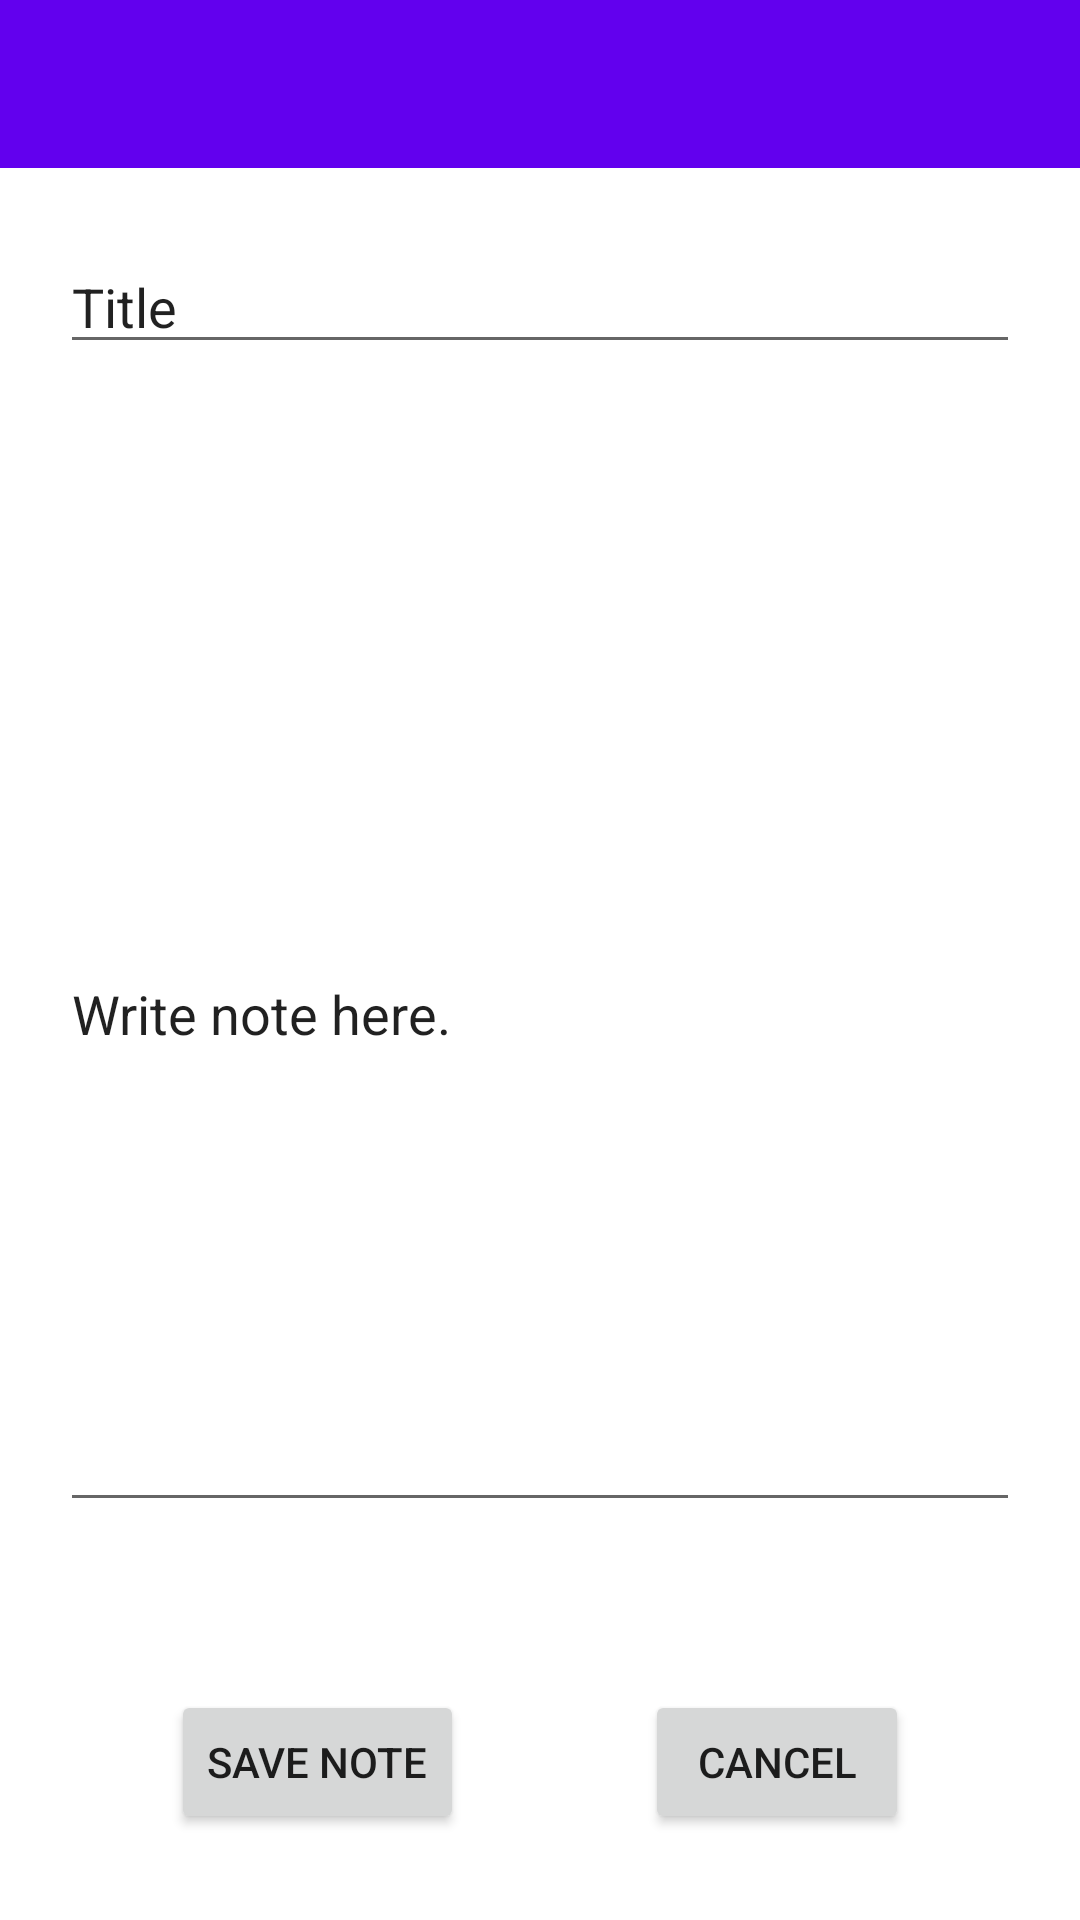

Produce the Android XML layout that renders to this screen, including the resource entries it uses.
<!-- AndroidManifest.xml: application theme Theme.NotesMaker -->
<!-- res/layout/activity_note_editor.xml -->
<?xml version="1.0" encoding="utf-8"?>
<androidx.constraintlayout.widget.ConstraintLayout xmlns:android="http://schemas.android.com/apk/res/android"
    xmlns:app="http://schemas.android.com/apk/res-auto"
    xmlns:tools="http://schemas.android.com/tools"
    android:layout_width="match_parent"
    android:layout_height="match_parent"
    tools:context=".NoteEditor">
    <androidx.appcompat.widget.Toolbar
        android:id="@+id/toolbar2"
        android:layout_width="match_parent"
        android:layout_height="wrap_content"
        android:background="?attr/colorPrimary"
        android:minHeight="?attr/actionBarSize"
        android:theme="?attr/actionBarTheme"
        app:layout_constraintTop_toTopOf="parent"
        tools:layout_editor_absoluteX="0dp" />

    <EditText
        android:id="@+id/editTextTitle"
        android:layout_width="0dp"
        android:layout_height="wrap_content"
        android:layout_marginStart="20dp"
        android:layout_marginLeft="20dp"
        android:layout_marginTop="24dp"
        android:layout_marginEnd="20dp"
        android:layout_marginRight="20dp"
        android:ems="10"
        android:inputType="textPersonName"
        android:text="Title"
        app:layout_constraintEnd_toEndOf="parent"
        app:layout_constraintStart_toStartOf="parent"
        app:layout_constraintTop_toBottomOf="@+id/toolbar2" />

    <EditText
        android:id="@+id/editTextNote"
        android:layout_width="0dp"
        android:layout_height="342dp"
        android:layout_marginStart="20dp"
        android:layout_marginLeft="20dp"
        android:layout_marginTop="44dp"
        android:layout_marginEnd="20dp"
        android:layout_marginRight="20dp"
        android:ems="10"
        android:inputType="textPersonName"
        android:text="Write note here."
        app:layout_constraintEnd_toEndOf="parent"
        app:layout_constraintHorizontal_bias="0.628"
        app:layout_constraintStart_toStartOf="parent"
        app:layout_constraintTop_toBottomOf="@+id/editTextTitle" />

    <Button
        android:id="@+id/saveNote"
        android:layout_width="wrap_content"
        android:layout_height="wrap_content"
        android:layout_marginStart="57dp"
        android:layout_marginLeft="57dp"
        android:layout_marginTop="56dp"
        android:layout_marginEnd="238dp"
        android:layout_marginRight="238dp"
        android:text="Save Note"
        app:layout_constraintEnd_toEndOf="parent"
        app:layout_constraintHorizontal_bias="0.0"
        app:layout_constraintStart_toStartOf="parent"
        app:layout_constraintTop_toBottomOf="@+id/editTextNote" />

    <Button
        android:id="@+id/Cancel"
        android:layout_width="wrap_content"
        android:layout_height="wrap_content"
        android:layout_marginStart="84dp"
        android:layout_marginLeft="84dp"
        android:layout_marginTop="56dp"
        android:layout_marginEnd="57dp"
        android:layout_marginRight="57dp"
        android:text="Cancel"
        app:layout_constraintEnd_toEndOf="parent"
        app:layout_constraintHorizontal_bias="1.0"
        app:layout_constraintStart_toEndOf="@+id/saveNote"
        app:layout_constraintTop_toBottomOf="@+id/editTextNote" />
</androidx.constraintlayout.widget.ConstraintLayout>
<!-- resources referenced by this layout -->
<resources>
  <style name="Theme.NotesMaker" parent="Theme.MaterialComponents.DayNight.DarkActionBar">
          
          <item name="colorPrimary">@color/purple_500</item>
          <item name="colorPrimaryVariant">@color/purple_700</item>
          <item name="colorOnPrimary">@color/white</item>
          
          <item name="colorSecondary">@color/teal_200</item>
          <item name="colorSecondaryVariant">@color/teal_700</item>
          <item name="colorOnSecondary">@color/black</item>
          
          <item name="android:statusBarColor" tools:targetApi="l">?attr/colorPrimaryVariant</item>
          
      </style>
  <!-- not gathered from this repository: default colours our renderer supplied (Android Studio template values) -->
  <color name="purple_500">#FF6200EE</color>
  <color name="purple_700">#FF3700B3</color>
  <color name="teal_200">#FF03DAC5</color>
  <color name="teal_700">#FF018786</color>
  <color name="black">#FF000000</color>
  <color name="white">#FFFFFFFF</color>
</resources>
